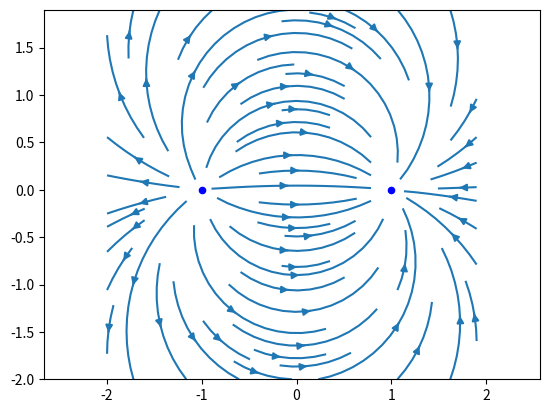

Write the Python code that produced this figure.
import matplotlib.pyplot as plt
import numpy as np

xmin, ymin, xmax, ymax = -2, -2, 2, 2

h = 0.1
X = np.arange(xmin, xmax, h)
Y = np.arange(ymin, ymax, h)
X0=[-1,1]
Y0=[0,0]
Rlim = 0.01

XX,YY = np.meshgrid(X, Y)

R1=np.sqrt((XX+1)**2+YY**2)
R1[R1**2<Rlim] = np.nan 

R2=np.sqrt((XX-1)**2+YY**2)
R2[R2**2<Rlim] = np.nan 

Ex1 = 10*(XX+1)/R1**2
Ex2 = -10*(XX-1)/R2**2

Ey1 = 10*YY/R1**2
Ey2 = -10*YY/R2**2

Ex=Ex1+Ex2
Ey=Ey1+Ey2

plt.axis('equal')

# plt.scatter(XX,YY,s=2,c="black")
plt.scatter(X0,Y0,s=20,c='blue')
# plt.quiver(XX,YY,Ex,Ey,width=0.002, scale = 900)
plt.streamplot(XX,YY,Ex,Ey,density=[0.5, 1], cmap='autumn')
plt.show()

